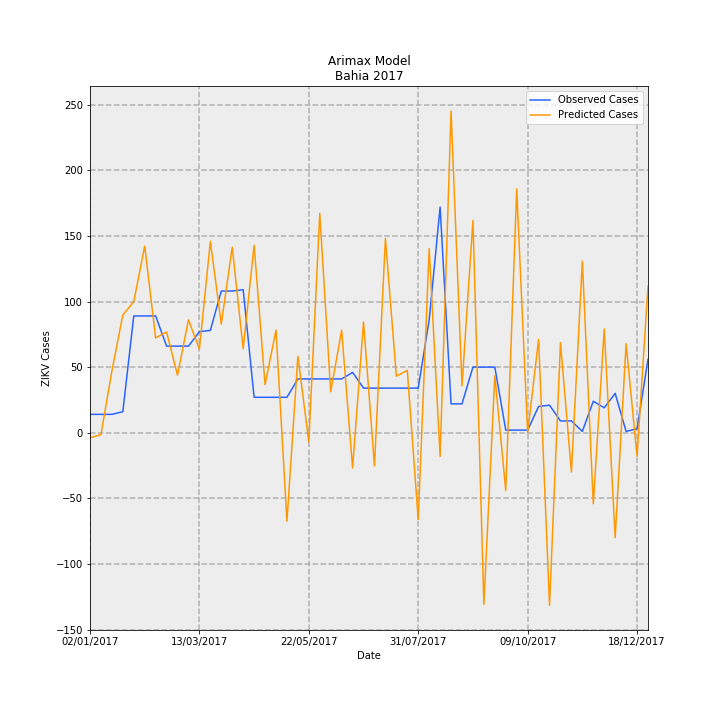

The table this chart was drawn from, first rows:
Date, predictions_incidence, observed_incidence, Predicted Cases, Observed Cases, error
02/01/2017, -0.02481, 0.09124, -3.807, 14.0, 17.81
09/01/2017, -0.009735, 0.09124, -1.494, 14.0, 15.49
16/01/2017, 0.306, 0.09124, 46.95, 14.0, -32.95
23/01/2017, 0.5844, 0.1043, 89.67, 16.0, -73.67
30/01/2017, 0.6506, 0.58, 99.83, 89.0, -10.83
06/02/2017, 0.9271, 0.58, 142.3, 89.0, -53.26
13/02/2017, 0.4712, 0.58, 72.31, 89.0, 16.69
20/02/2017, 0.5003, 0.4301, 76.76, 66.0, -10.76
27/02/2017, 0.2861, 0.4301, 43.9, 66.0, 22.1
06/03/2017, 0.5604, 0.4301, 85.99, 66.0, -19.99
13/03/2017, 0.4152, 0.5018, 63.72, 77.0, 13.28
20/03/2017, 0.95, 0.5083, 145.8, 78.0, -67.77
27/03/2017, 0.5397, 0.7038, 82.81, 108, 25.19
03/04/2017, 0.9216, 0.7038, 141.4, 108, -33.41
10/04/2017, 0.4167, 0.7104, 63.95, 109.0, 45.05
17/04/2017, 0.9315, 0.176, 142.9, 27, -115.9
24/04/2017, 0.2388, 0.176, 36.64, 27, -9.644
01/05/2017, 0.5098, 0.176, 78.22, 27, -51.22
08/05/2017, -0.4395, 0.176, -67.45, 27, 94.45
15/05/2017, 0.3793, 0.2672, 58.19, 41, -17.19
22/05/2017, -0.04562, 0.2672, -7, 41, 48
29/05/2017, 1.09, 0.2672, 167.2, 41, -126.2
05/06/2017, 0.2037, 0.2672, 31.25, 41, 9.746
12/06/2017, 0.5091, 0.2672, 78.12, 41, -37.12
19/06/2017, -0.1754, 0.2998, -26.92, 46.0, 72.92
26/06/2017, 0.5496, 0.2216, 84.34, 34.0, -50.34
03/07/2017, -0.1644, 0.2216, -25.22, 34.0, 59.22
10/07/2017, 0.9647, 0.2216, 148, 34.0, -114
17/07/2017, 0.2808, 0.2216, 43.09, 34.0, -9.092
24/07/2017, 0.3099, 0.2216, 47.55, 34.0, -13.55
31/07/2017, -0.4311, 0.2216, -66.15, 34.0, 100.1
07/08/2017, 0.9147, 0.5605, 140.4, 86.0, -54.36
14/08/2017, -0.1174, 1.121, -18.02, 172.0, 190
21/08/2017, 1.597, 0.1434, 245.1, 22.0, -223.1
28/08/2017, 0.2324, 0.1434, 35.66, 22.0, -13.66
04/09/2017, 1.054, 0.3259, 161.8, 50.0, -111.8
11/09/2017, -0.8527, 0.3259, -130.8, 50.0, 180.8
18/09/2017, 0.2832, 0.3259, 43.46, 50.0, 6.537
25/09/2017, -0.2868, 0.01303, -44.01, 2.0, 46.01
02/10/2017, 1.211, 0.01303, 185.8, 2.0, -183.8
09/10/2017, -4.6048283848298954e-05, 0.01303, -0.007066, 2.0, 2.007
16/10/2017, 0.4637, 0.1303, 71.15, 20.0, -51.15
23/10/2017, -0.8571, 0.1369, -131.5, 21.0, 152.5
30/10/2017, 0.4474, 0.05865, 68.65, 9.0, -59.65
06/11/2017, -0.1951, 0.05865, -29.94, 9.0, 38.94
13/11/2017, 0.8517, 0.006517, 130.7, 1.0, -129.7
20/11/2017, -0.3535, 0.1564, -54.25, 24.0, 78.25
27/11/2017, 0.5149, 0.1238, 79.02, 19.0, -60.02
04/12/2017, -0.5211, 0.1955, -79.96, 30, 110
11/12/2017, 0.4418, 0.006517, 67.8, 1.0, -66.8
18/12/2017, -0.1182, 0.01955, -18.13, 3.0, 21.13
25/12/2017, 0.7283, 0.365, 111.7, 56.0, -55.75
